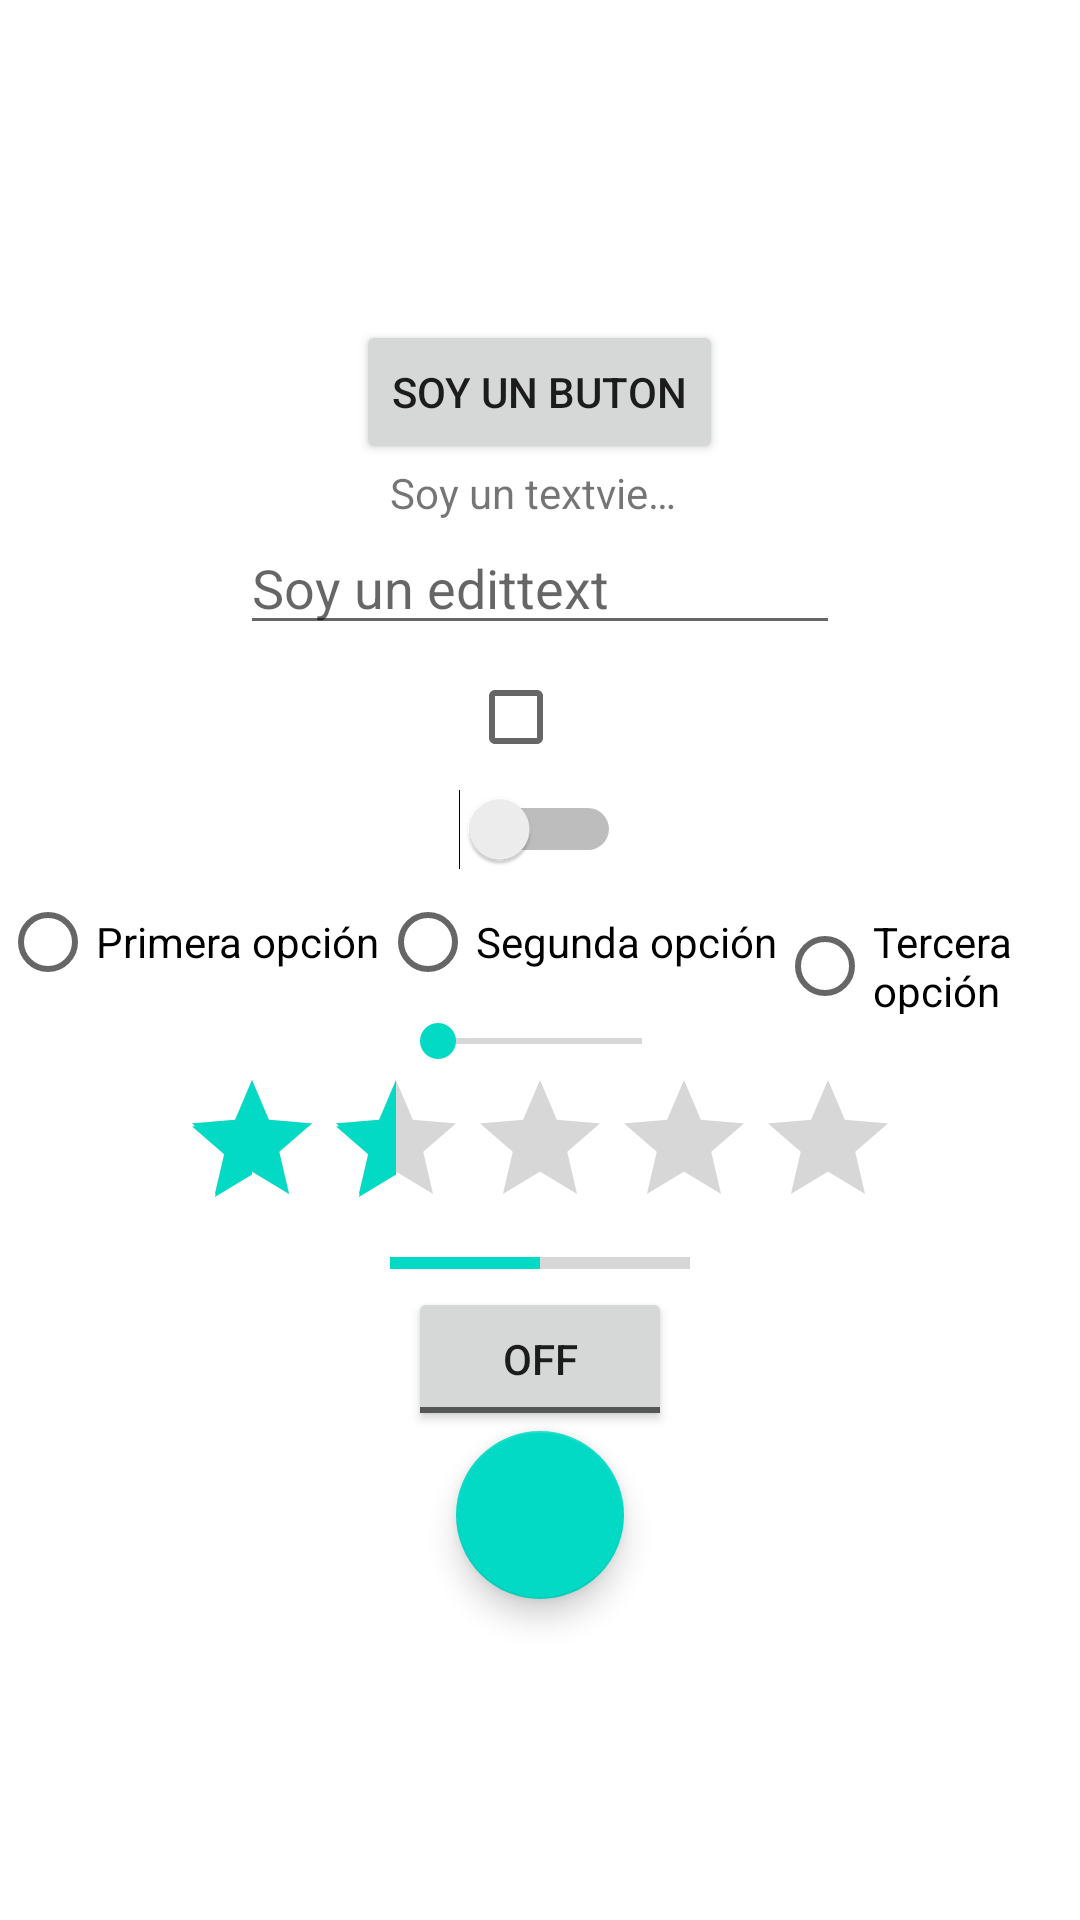

This screen was rendered from an Android layout file. Write that file and the resources it references.
<!-- AndroidManifest.xml: application theme Theme.Pdm_exercise_parcial2 -->
<!-- res/layout/activity_widgets.xml -->
<?xml version="1.0" encoding="utf-8"?>
<LinearLayout xmlns:android="http://schemas.android.com/apk/res/android"
    xmlns:tools="http://schemas.android.com/tools"
    android:layout_width="match_parent"
    android:layout_height="match_parent"
    tools:context=".WidgetsActivity"
    android:orientation="vertical"
    android:gravity="center">

    <Button
        android:id="@+id/btn_button"
        android:layout_width="wrap_content"
        android:layout_height="wrap_content"
        android:text="Soy un buton"/>

    <TextView
        android:id="@+id/text_view"
        android:layout_width="100dp"
        android:layout_height="wrap_content"
        android:lines="1"
        android:ellipsize="end"
        android:text="Soy un textview y tengo un texto muy largo"/>

    <EditText
        android:id="@+id/edit_text"
        android:layout_width="200dp"
        android:layout_height="wrap_content"
        android:hint="Soy un edittext"/>

    <CheckBox
        android:id="@+id/check_box"
        android:layout_width="wrap_content"
        android:layout_height="wrap_content"/>

    <Switch
        android:id="@+id/sw_switch"
        android:layout_width="wrap_content"
        android:layout_height="wrap_content"/>

    <RadioGroup
        android:id="@+id/radio_group"
        android:layout_width="wrap_content"
        android:layout_height="wrap_content"
        android:orientation="horizontal">

        <RadioButton
            android:id="@+id/opt1"
            android:layout_width="wrap_content"
            android:layout_height="wrap_content"
            android:text="Primera opción"/>

        <RadioButton
            android:id="@+id/opt2"
            android:layout_width="wrap_content"
            android:layout_height="wrap_content"
            android:text="Segunda opción"/>

        <RadioButton
            android:id="@+id/opt3"
            android:layout_width="wrap_content"
            android:layout_height="wrap_content"
            android:text="Tercera opción"/>

    </RadioGroup>

    <SeekBar
        android:id="@+id/seek_bar"
        android:layout_width="100dp"
        android:layout_height="wrap_content"
        android:max="10"/>

    <RatingBar
        android:id="@+id/rating_bar"
        android:stepSize="0.5"
        android:rating="1.5"
        android:numStars="5"
        android:layout_width="wrap_content"
        android:layout_height="wrap_content"/>

    <ProgressBar
        android:id="@+id/progress_bar"
        android:layout_width="100dp"
        android:layout_height="wrap_content"
        style="@style/Widget.AppCompat.ProgressBar.Horizontal"
        android:progress="50"/>

    <ToggleButton
        android:id="@+id/toggle_button"
        android:layout_width="wrap_content"
        android:layout_height="wrap_content"/>

    <com.google.android.material.floatingactionbutton.FloatingActionButton
        android:id="@+id/floating_button"
        android:layout_width="wrap_content"
        android:src="@drawable/ic_launcher_background"
        android:layout_height="wrap_content"/>

</LinearLayout>
<!-- resources referenced by this layout -->
<resources>
  <style name="Theme.Pdm_exercise_parcial2" parent="Theme.MaterialComponents.DayNight.DarkActionBar">
          
          <item name="colorPrimary">@color/purple_500</item>
          <item name="colorPrimaryVariant">@color/purple_700</item>
          <item name="colorOnPrimary">@color/white</item>
          
          <item name="colorSecondary">@color/teal_200</item>
          <item name="colorSecondaryVariant">@color/teal_700</item>
          <item name="colorOnSecondary">@color/black</item>
          
          <item name="android:statusBarColor">?attr/colorPrimaryVariant</item>
          
      </style>
  <!-- not gathered from this repository: default colours our renderer supplied (Android Studio template values) -->
  <color name="purple_500">#FF6200EE</color>
  <color name="purple_700">#FF3700B3</color>
  <color name="teal_200">#FF03DAC5</color>
  <color name="teal_700">#FF018786</color>
  <color name="black">#FF000000</color>
  <color name="white">#FFFFFFFF</color>
</resources>
